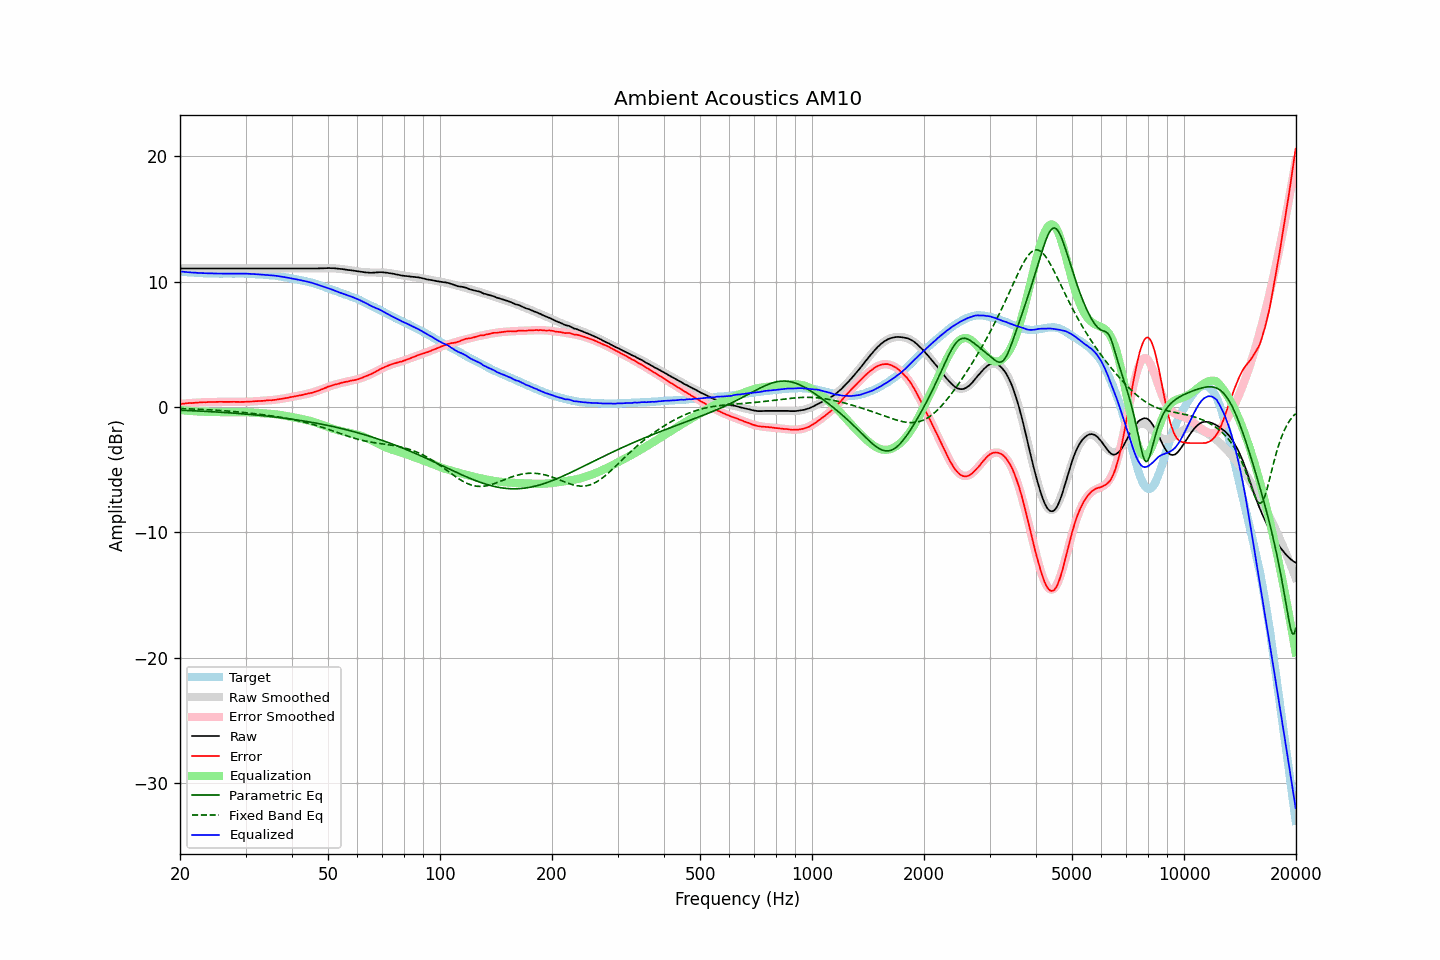

The table this chart was drawn from, first rows:
frequency, raw, error, smoothed, error_smoothed, equalization, parametric_eq, fixed_band_eq, equalized_raw, equalized_smoothed, target
20.00, 11.04, 0.24, 11.04, 0.24, -0.24, -0.26, -0.12, 10.80, 10.80, 10.80
20.20, 11.04, 0.25, 11.04, 0.25, -0.25, -0.26, -0.13, 10.79, 10.79, 10.79
20.40, 11.04, 0.26, 11.04, 0.27, -0.27, -0.27, -0.13, 10.77, 10.77, 10.78
20.61, 11.04, 0.27, 11.04, 0.28, -0.28, -0.27, -0.14, 10.76, 10.76, 10.77
20.81, 11.04, 0.30, 11.04, 0.29, -0.29, -0.28, -0.14, 10.75, 10.75, 10.75
21.02, 11.04, 0.31, 11.04, 0.30, -0.30, -0.28, -0.15, 10.74, 10.74, 10.73
21.23, 11.04, 0.32, 11.04, 0.31, -0.31, -0.29, -0.15, 10.73, 10.73, 10.72
21.44, 11.04, 0.31, 11.04, 0.32, -0.32, -0.29, -0.16, 10.72, 10.72, 10.73
21.66, 11.04, 0.33, 11.04, 0.33, -0.33, -0.30, -0.16, 10.71, 10.71, 10.71
21.87, 11.04, 0.33, 11.04, 0.34, -0.34, -0.30, -0.17, 10.70, 10.70, 10.71
22.09, 11.04, 0.35, 11.04, 0.35, -0.35, -0.31, -0.17, 10.69, 10.69, 10.69
22.31, 11.04, 0.35, 11.04, 0.35, -0.35, -0.32, -0.18, 10.69, 10.69, 10.69
22.54, 11.04, 0.36, 11.04, 0.36, -0.36, -0.32, -0.18, 10.68, 10.68, 10.68
22.76, 11.04, 0.36, 11.04, 0.37, -0.37, -0.33, -0.19, 10.67, 10.67, 10.68
22.99, 11.04, 0.38, 11.04, 0.37, -0.37, -0.34, -0.20, 10.67, 10.67, 10.67
23.22, 11.04, 0.39, 11.04, 0.38, -0.38, -0.34, -0.20, 10.66, 10.66, 10.65
23.45, 11.04, 0.38, 11.04, 0.38, -0.38, -0.35, -0.21, 10.66, 10.66, 10.66
23.69, 11.04, 0.39, 11.04, 0.39, -0.39, -0.36, -0.22, 10.65, 10.65, 10.65
23.92, 11.04, 0.40, 11.04, 0.39, -0.39, -0.36, -0.22, 10.65, 10.65, 10.64
24.16, 11.04, 0.39, 11.04, 0.40, -0.40, -0.37, -0.23, 10.65, 10.65, 10.65
24.40, 11.04, 0.39, 11.04, 0.40, -0.40, -0.38, -0.24, 10.64, 10.64, 10.65
24.65, 11.04, 0.40, 11.04, 0.40, -0.40, -0.38, -0.24, 10.64, 10.64, 10.65
24.89, 11.04, 0.40, 11.04, 0.40, -0.40, -0.39, -0.25, 10.64, 10.64, 10.64
25.14, 11.04, 0.41, 11.04, 0.41, -0.41, -0.40, -0.26, 10.64, 10.64, 10.63
25.39, 11.04, 0.41, 11.04, 0.41, -0.41, -0.41, -0.27, 10.63, 10.63, 10.63
25.65, 11.04, 0.41, 11.04, 0.41, -0.41, -0.42, -0.28, 10.63, 10.63, 10.63
25.91, 11.04, 0.41, 11.04, 0.41, -0.41, -0.42, -0.29, 10.63, 10.63, 10.63
26.16, 11.04, 0.41, 11.04, 0.41, -0.41, -0.43, -0.30, 10.63, 10.63, 10.63
26.43, 11.04, 0.41, 11.04, 0.41, -0.41, -0.44, -0.30, 10.63, 10.63, 10.63
26.69, 11.04, 0.41, 11.04, 0.41, -0.41, -0.45, -0.31, 10.63, 10.63, 10.63
26.96, 11.04, 0.41, 11.04, 0.41, -0.41, -0.46, -0.32, 10.63, 10.63, 10.63
27.23, 11.04, 0.42, 11.04, 0.41, -0.41, -0.47, -0.33, 10.63, 10.63, 10.63
27.50, 11.04, 0.42, 11.04, 0.41, -0.41, -0.48, -0.35, 10.63, 10.63, 10.62
27.77, 11.04, 0.41, 11.04, 0.41, -0.41, -0.48, -0.36, 10.63, 10.63, 10.63
28.05, 11.04, 0.41, 11.04, 0.41, -0.41, -0.49, -0.37, 10.63, 10.63, 10.63
28.33, 11.04, 0.41, 11.04, 0.41, -0.41, -0.50, -0.38, 10.63, 10.63, 10.64
28.62, 11.04, 0.41, 11.04, 0.41, -0.41, -0.51, -0.39, 10.63, 10.63, 10.63
28.90, 11.04, 0.40, 11.04, 0.41, -0.41, -0.52, -0.40, 10.63, 10.63, 10.64
29.19, 11.04, 0.40, 11.04, 0.41, -0.41, -0.53, -0.41, 10.63, 10.63, 10.64
29.48, 11.04, 0.41, 11.04, 0.41, -0.41, -0.54, -0.43, 10.63, 10.63, 10.63
29.78, 11.04, 0.41, 11.04, 0.42, -0.42, -0.55, -0.44, 10.63, 10.63, 10.63
30.08, 11.04, 0.41, 11.04, 0.42, -0.42, -0.56, -0.45, 10.62, 10.62, 10.63
30.38, 11.04, 0.43, 11.04, 0.42, -0.42, -0.58, -0.47, 10.62, 10.62, 10.61
30.68, 11.04, 0.43, 11.04, 0.43, -0.43, -0.59, -0.48, 10.61, 10.61, 10.61
30.99, 11.04, 0.44, 11.04, 0.43, -0.43, -0.60, -0.49, 10.61, 10.61, 10.61
31.30, 11.04, 0.44, 11.04, 0.44, -0.44, -0.61, -0.51, 10.60, 10.60, 10.60
31.61, 11.04, 0.44, 11.04, 0.45, -0.45, -0.62, -0.52, 10.59, 10.59, 10.60
31.93, 11.04, 0.47, 11.04, 0.46, -0.46, -0.63, -0.54, 10.58, 10.58, 10.57
32.24, 11.04, 0.46, 11.04, 0.47, -0.47, -0.65, -0.55, 10.58, 10.58, 10.58
32.57, 11.04, 0.48, 11.04, 0.47, -0.47, -0.66, -0.57, 10.57, 10.57, 10.56
32.89, 11.04, 0.48, 11.04, 0.48, -0.48, -0.67, -0.59, 10.56, 10.56, 10.56
33.22, 11.04, 0.49, 11.04, 0.49, -0.49, -0.68, -0.60, 10.55, 10.55, 10.55
33.55, 11.04, 0.49, 11.04, 0.50, -0.50, -0.70, -0.62, 10.54, 10.54, 10.55
33.89, 11.04, 0.51, 11.04, 0.51, -0.51, -0.71, -0.64, 10.53, 10.53, 10.53
34.23, 11.04, 0.52, 11.04, 0.52, -0.52, -0.72, -0.65, 10.53, 10.53, 10.52
34.57, 11.04, 0.53, 11.04, 0.53, -0.53, -0.74, -0.67, 10.52, 10.52, 10.51
34.92, 11.04, 0.55, 11.04, 0.54, -0.54, -0.75, -0.69, 10.50, 10.50, 10.49
35.27, 11.04, 0.53, 11.04, 0.55, -0.55, -0.77, -0.71, 10.49, 10.49, 10.51
35.62, 11.04, 0.56, 11.04, 0.56, -0.56, -0.78, -0.73, 10.48, 10.48, 10.48
35.97, 11.04, 0.57, 11.04, 0.58, -0.58, -0.80, -0.75, 10.46, 10.46, 10.47
... 635 more rows
